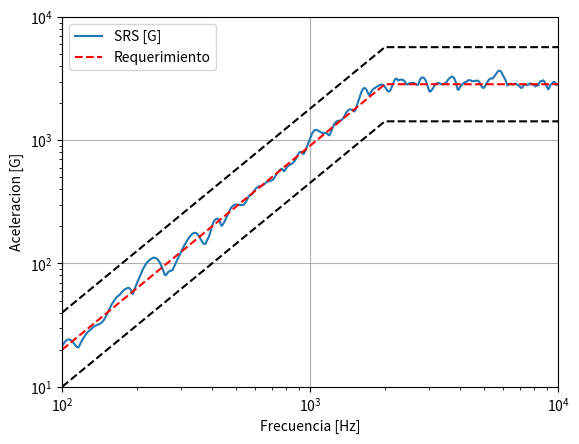
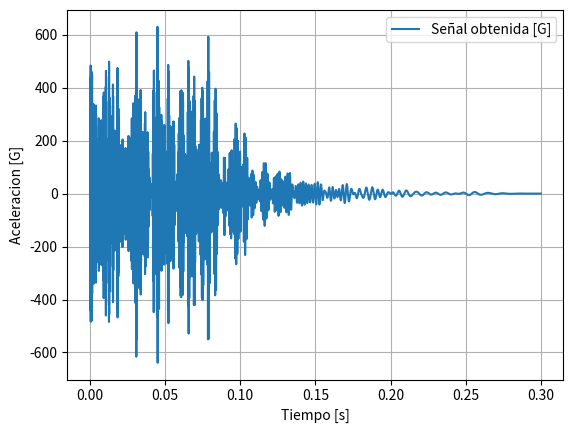

These charts were generated, in order, by the following Python code:
import numpy as np
import numpy.matlib
import matplotlib.pyplot as plt
from scipy import linalg as npl

# Sintesis de señal
def sint(P,tim):
    t1=np.arange(0,tim,1/Fs)
    w = np.zeros(len(t1))
    for j in range(len(P[0,:])-1):
        t=np.arange(P[1,j],P[1,j]+P[3,j]/(2*P[0,j]),1/Fs)
        w2=P[2,j]*np.sin(2*np.pi*P[0,j]/P[3,j]*(t-P[1,j]))*np.sin(2*np.pi*P[0,j]*(t-P[1,j]))
        k=np.argmin(np.abs(t1-P[1,j]))
        w+=np.concatenate((np.zeros(k-1),w2,np.zeros(len(w)-(k-1+len(w2)))))
    return [t1,w]

# Spec del Requerimiento
def loginterp(M):
    f2=np.zeros((len(M)-1)*2000)
    amp=np.zeros((len(M)-1)*2000)
    for k in np.arange(1,len(M[:,0])):
        f=np.linspace(M[k-1,0],M[k,0],2000)
        f2[(k-1)*2000:k*2000]=f
        amp[(k-1)*2000:k*2000]=np.exp((np.log(M[k,1])-np.log(M[k-1,1]))/(np.log(M[k,0])-np.log(M[k-1,0]))*(np.log(f)-np.log(M[k-1,0]))+np.log(M[k-1,1]))
    return [f2,amp]

# Función SRS
def SRS_h(S,Q,Spec,hs):
    damp_type4=1/(2*Q)
    freq_typ4=np.arange(0,Fs/2,Fs/len(S[1]))
    ini = np.log2(np.min(Spec[:,0]))
    fin = np.log2(np.max(Spec[:,0]))
    j_typ4 = np.linspace(ini,fin,hs)
    step_typ4 = np.vstack(2**j_typ4)
    freqM=np.matlib.repmat(freq_typ4,len(j_typ4),1)
    stepM=np.matlib.repmat(step_typ4,1,len(freq_typ4))
    H=(stepM**2+1j*2*damp_type4*stepM*freqM)/(stepM**2-freqM**2+1j*2*damp_type4*stepM*freqM)
    H=np.concatenate((H,np.conj(H[:,::-1])),axis=1)
    Y3=np.matlib.repmat(np.fft.fft(S[1]),len(j_typ4),1)*H
    return [step_typ4,np.max(np.abs(np.fft.ifft(Y3,axis=1)),axis=1)]

## Introduccion a mano de requerimientos de ensayo
#print('Introduzca la Spec SRS como [[frq,Amp],[frq,Amp],[frq,Amp]]:')
#Spec=np.matrix(eval(input()))
#print('Introduzca el factor de calidad Q:')
#Q=np.array(input())

Spec=np.matrix([[100,20],[2000,2850],[10000,2850]])
Spec2=loginterp(Spec)
Q=10
hs=500
P=np.zeros((4,hs))
tim=0.3
Fs=10*np.max(Spec[:,0])
ini = np.log2(np.min(Spec[:,0]))
fin = np.log2(np.max(Spec[:,0]))
j_typ4 = np.linspace(ini,fin,hs)
step_typ4_ = 2**j_typ4
P[0,:]=-np.sort(-step_typ4_)
P[1,:]=np.sort((tim*3/4)*np.random.random(hs)) #diley
P[2,:]=10*np.random.random(hs) #Amp
P[3,:]=np.sort(np.floor((2*np.min(P[0,:])*tim/4-10)*np.random.random(hs)+10)) #NHS

dist=np.log(2)*10
while dist > np.log(1.41):
    S=sint(P,tim)
    SRS=SRS_h(S,Q,Spec,hs)
    sp=[]
    for h in np.arange(0, len(P[0, :])):
        sp.append(Spec2[1][np.argmin(np.abs(Spec2[0]-P[0,h]))])
    P[2, :] = np.array(sp)/SRS[1][::-1] * P[2, :]
    dist=np.max(np.abs(np.array(np.log(SRS[1][::-1]))-np.array(np.log(sp))))
    err=npl.norm(np.array(SRS[1][::-1])-np.array(sp))/npl.norm(np.array(sp))
    print('')
    print(r'Margen alcanzado: +- %2.3f dB'%(3/np.log(2)*dist))
    print(r'Error relativo: %f' %err)

Sf=sint(P,tim)
# Graficos
plt.figure()
plt.xlim([100,10000])
plt.ylim([10,10000])
plt.loglog(SRS[0],SRS[1],label='SRS [G]')
plt.loglog(Spec2[0], Spec2[1],'--r',label='Requerimiento')
plt.loglog(Spec2[0], Spec2[1]*2, '--k')
plt.loglog(Spec2[0], Spec2[1]/2, '--k')
plt.xlabel('Frecuencia [Hz]')
plt.ylabel('Aceleracion [G]')
plt.grid()
plt.legend()
plt.figure()
plt.plot(Sf[0],Sf[1],label='Señal obtenida [G]')
plt.xlabel('Tiempo [s]')
plt.ylabel('Aceleracion [G]')
plt.grid()
plt.legend()
Sf2=np.zeros((2,len(Sf[0])))
Sf2[0,:]=Sf[0]
Sf2[1,:]=Sf[1]
np.savetxt('SRS_temp.txt', Sf2.T, delimiter='\t')
plt.show()
